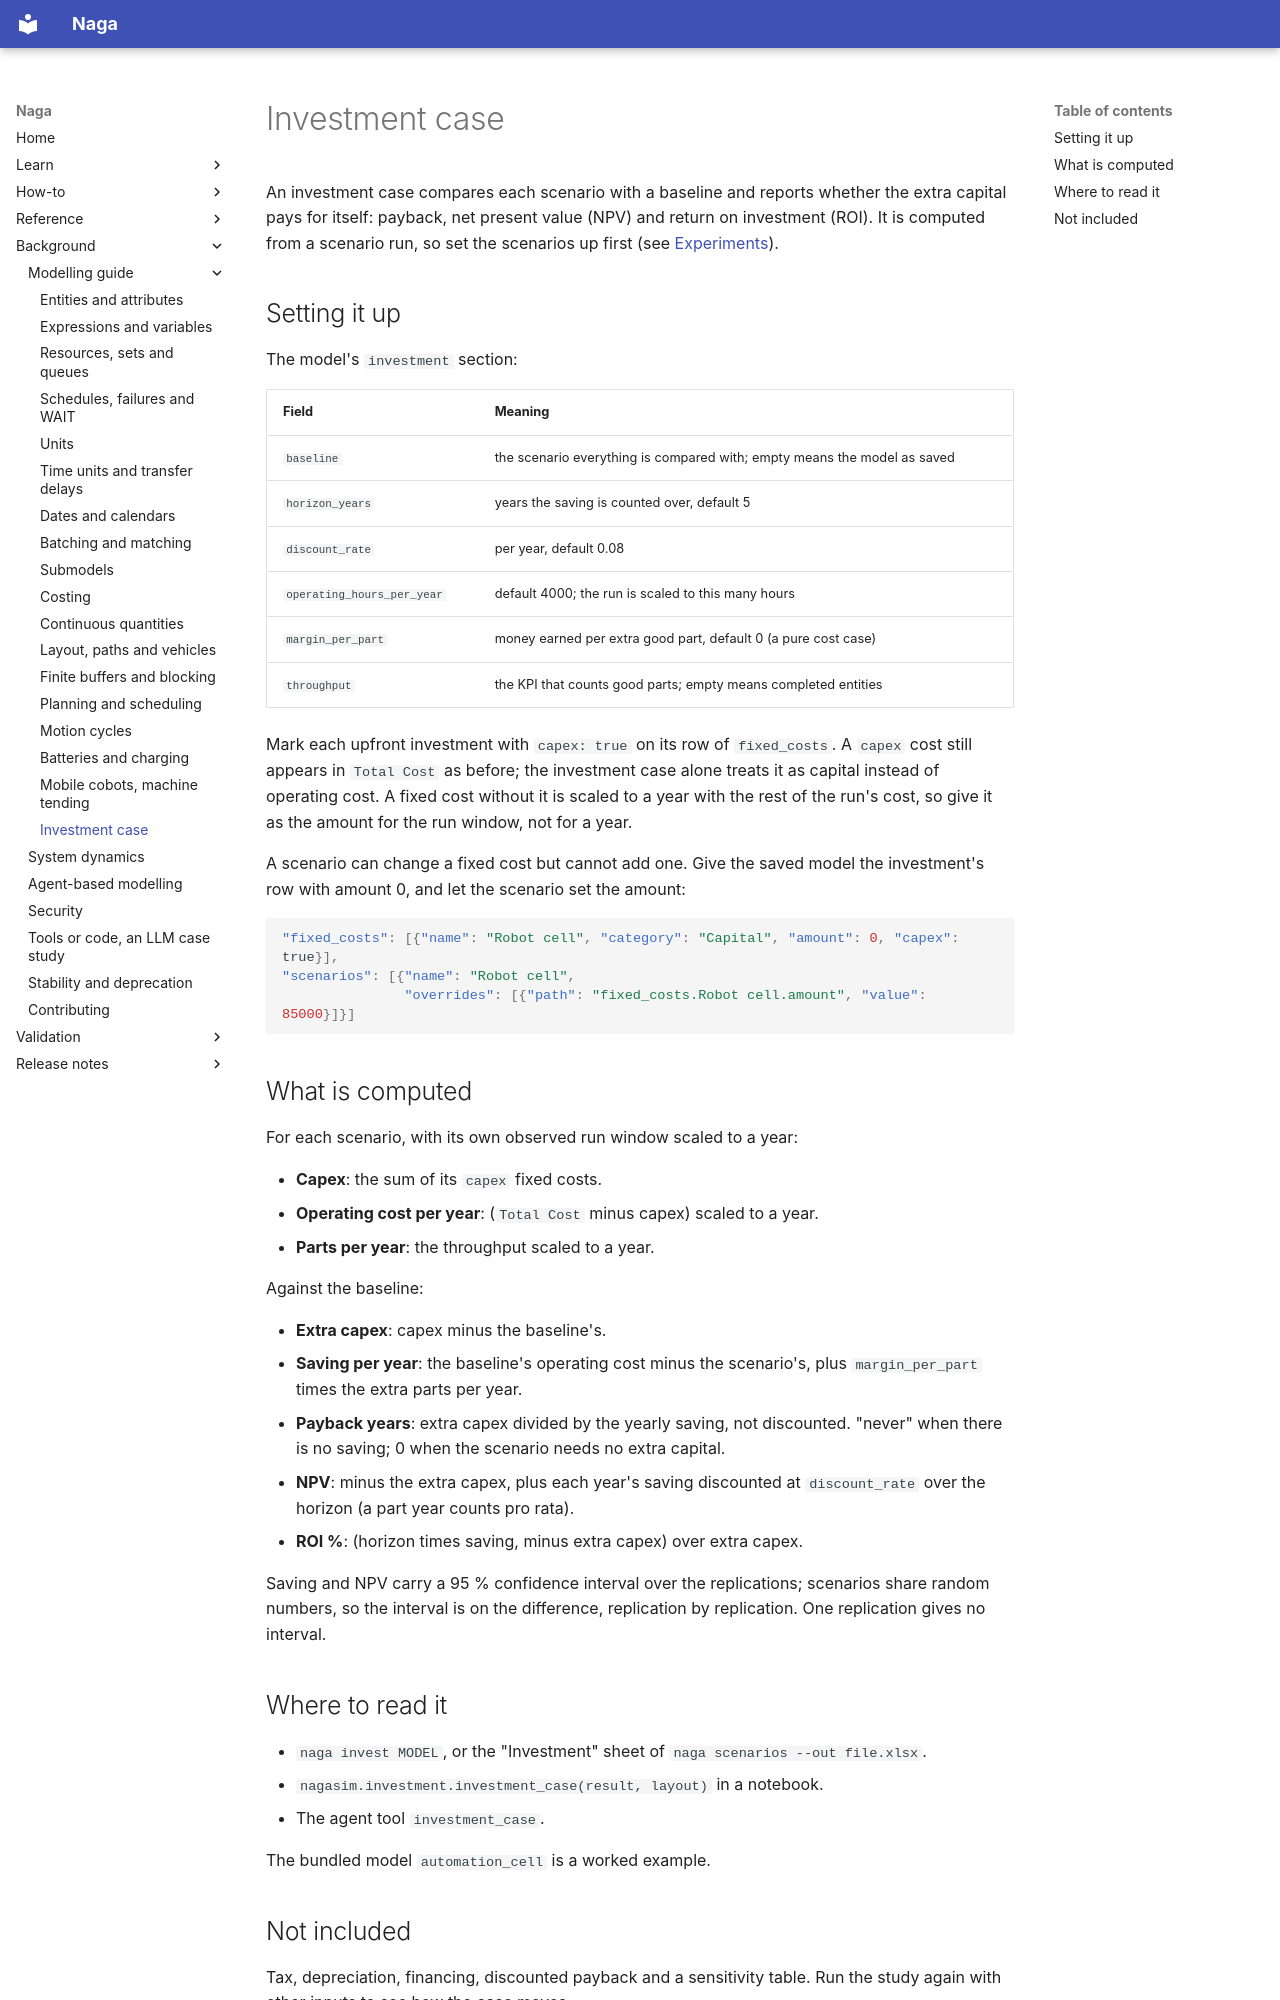

repository: TheMattHub/naga · page: modelling-guide/investment.html · generator: mkdocs

# Investment case

An investment case compares each scenario with a baseline and reports whether the
extra capital pays for itself: payback, net present value (NPV) and return on
investment (ROI). It is computed from a scenario run, so set the scenarios up
first (see [Experiments](../experiments.md)).

## Setting it up

The model's `investment` section:

| Field | Meaning |
|---|---|
| `baseline` | the scenario everything is compared with; empty means the model as saved |
| `horizon_years` | years the saving is counted over, default 5 |
| `discount_rate` | per year, default 0.08 |
| `operating_hours_per_year` | default 4000; the run is scaled to this many hours |
| `margin_per_part` | money earned per extra good part, default 0 (a pure cost case) |
| `throughput` | the KPI that counts good parts; empty means completed entities |

Mark each upfront investment with `capex: true` on its row of `fixed_costs`. A
`capex` cost still appears in `Total Cost` as before; the investment case alone treats
it as capital instead of operating cost. A fixed cost without it is scaled to a year
with the rest of the run's cost, so give it as the amount for the run window, not for a
year.

A scenario can change a fixed cost but cannot add one. Give the saved model the
investment's row with amount 0, and let the scenario set the amount:

```json
"fixed_costs": [{"name": "Robot cell", "category": "Capital", "amount": 0, "capex": true}],
"scenarios": [{"name": "Robot cell",
               "overrides": [{"path": "fixed_costs.Robot cell.amount", "value": 85000}]}]
```

## What is computed

For each scenario, with its own observed run window scaled to a year:

- **Capex**: the sum of its `capex` fixed costs.
- **Operating cost per year**: (`Total Cost` minus capex) scaled to a year.
- **Parts per year**: the throughput scaled to a year.

Against the baseline:

- **Extra capex**: capex minus the baseline's.
- **Saving per year**: the baseline's operating cost minus the scenario's, plus
  `margin_per_part` times the extra parts per year.
- **Payback years**: extra capex divided by the yearly saving, not discounted.
  "never" when there is no saving; 0 when the scenario needs no extra capital.
- **NPV**: minus the extra capex, plus each year's saving discounted at
  `discount_rate` over the horizon (a part year counts pro rata).
- **ROI %**: (horizon times saving, minus extra capex) over extra capex.

Saving and NPV carry a 95 % confidence interval over the replications; scenarios
share random numbers, so the interval is on the difference, replication by
replication. One replication gives no interval.

## Where to read it

- `naga invest MODEL`, or the "Investment" sheet of `naga scenarios --out file.xlsx`.
- `nagasim.investment.investment_case(result, layout)` in a notebook.
- The agent tool `investment_case`.

The bundled model `automation_cell` is a worked example.
